2-way image classification set "output_BTC" from GitHub (ZheNiuNick/Fintech_533_project); label vocabulary: downtrend, uptrend.

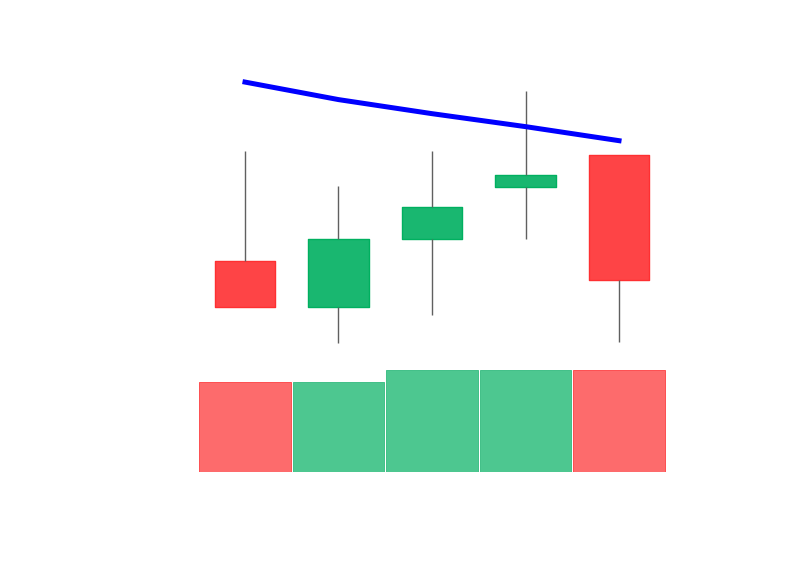
Label: downtrend

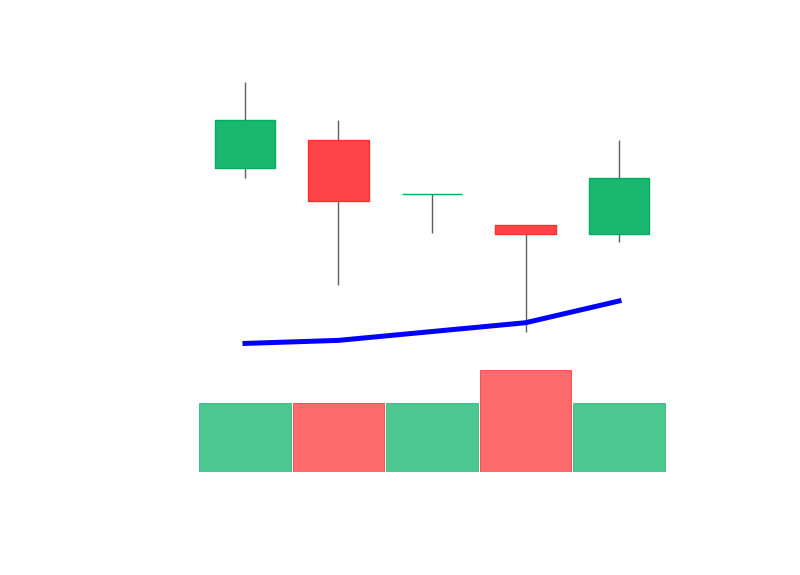
Label: uptrend

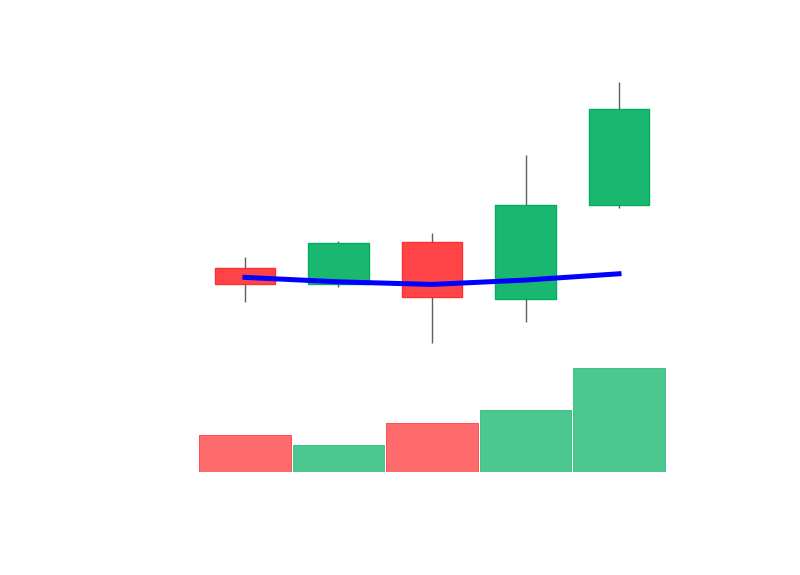
Label: uptrend

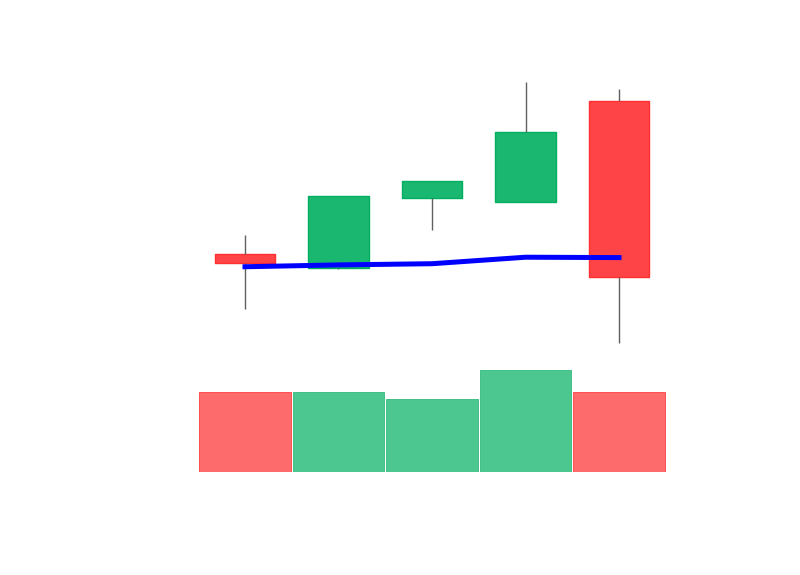
Label: downtrend

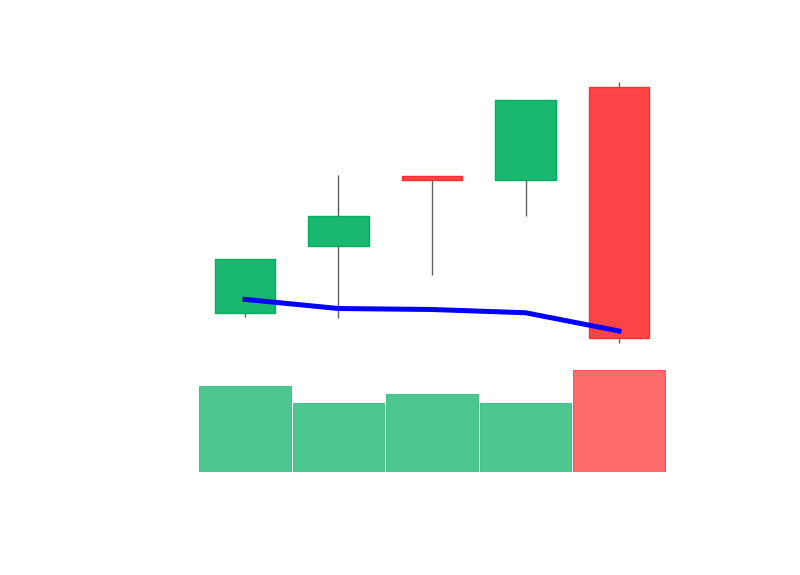
Label: downtrend

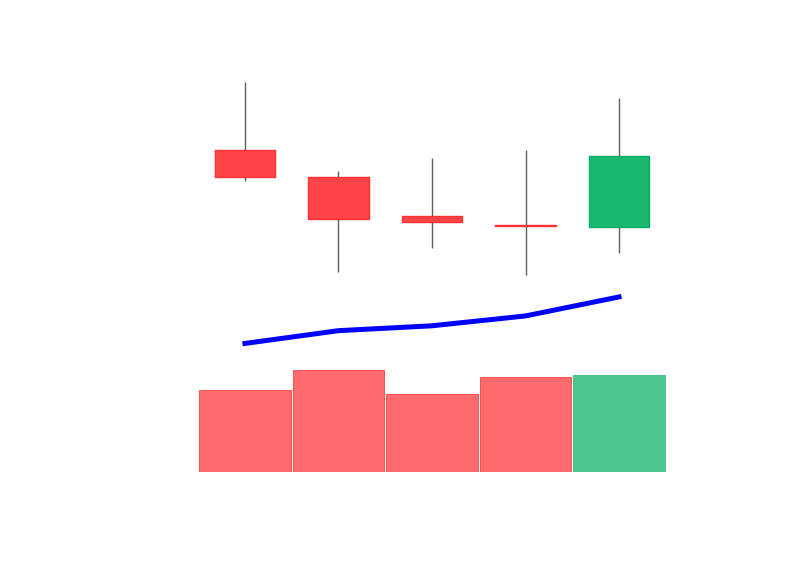
Label: uptrend
